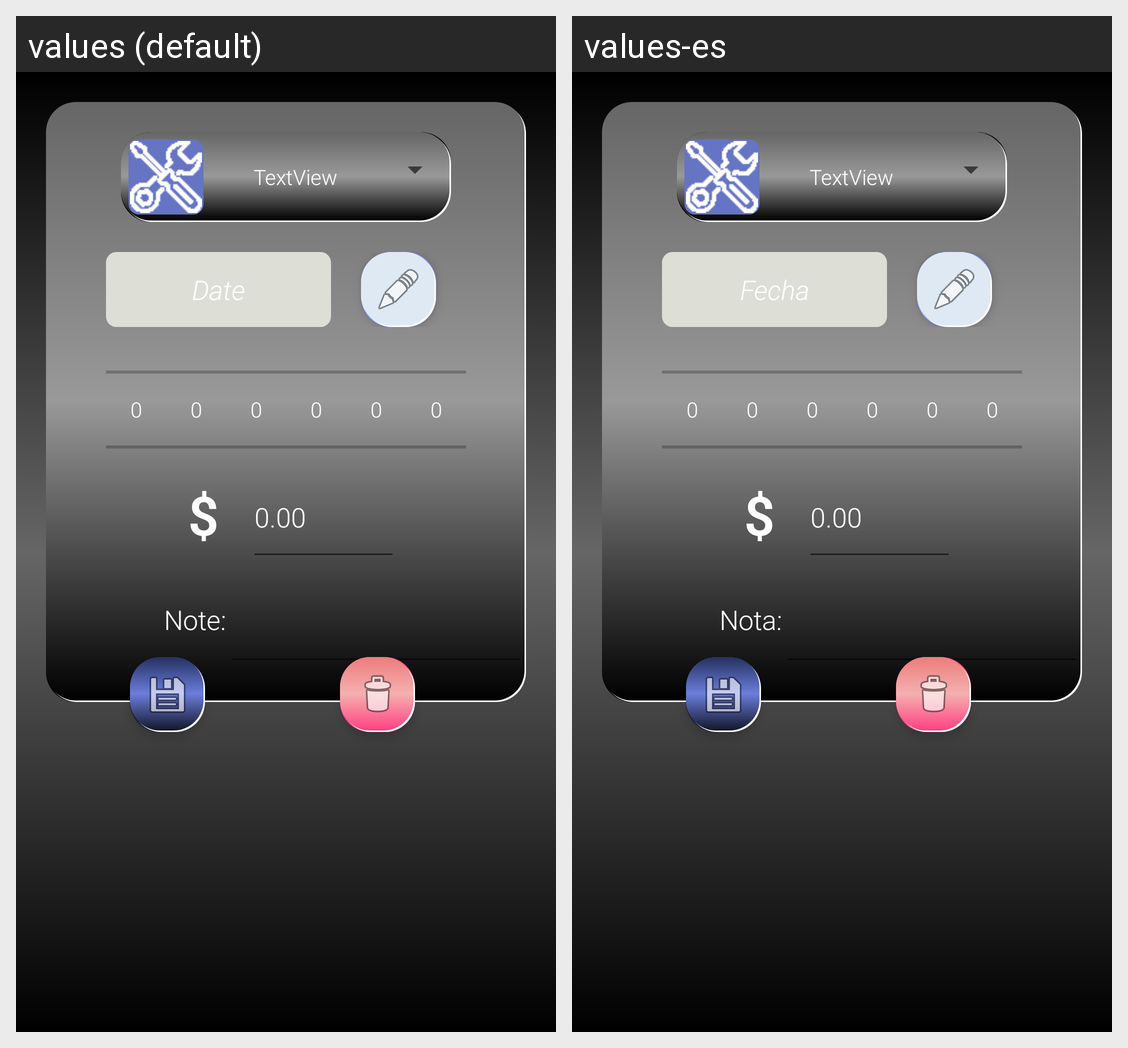

For this localized Android screen grid, give each drawn string resource with its value in every locale shown.
Android screen res/layout/agregar_mantenimiento.xml rendered under 2 locales, left to right: values (default), values-es. Device: Nexus 5 (rendered at 1080×1920; each locale shown at half size, 540×960, under a caption strip naming it); theme AppTheme.
Strings drawn on this screen, with the default value and each locale's value (text and hints the layout hard-codes, and strings that could not be matched under every locale, appear in the picture but are not listed):

fecha
  values: Date
  values-es: Fecha

nota
  values: Note:
  values-es: Nota:
